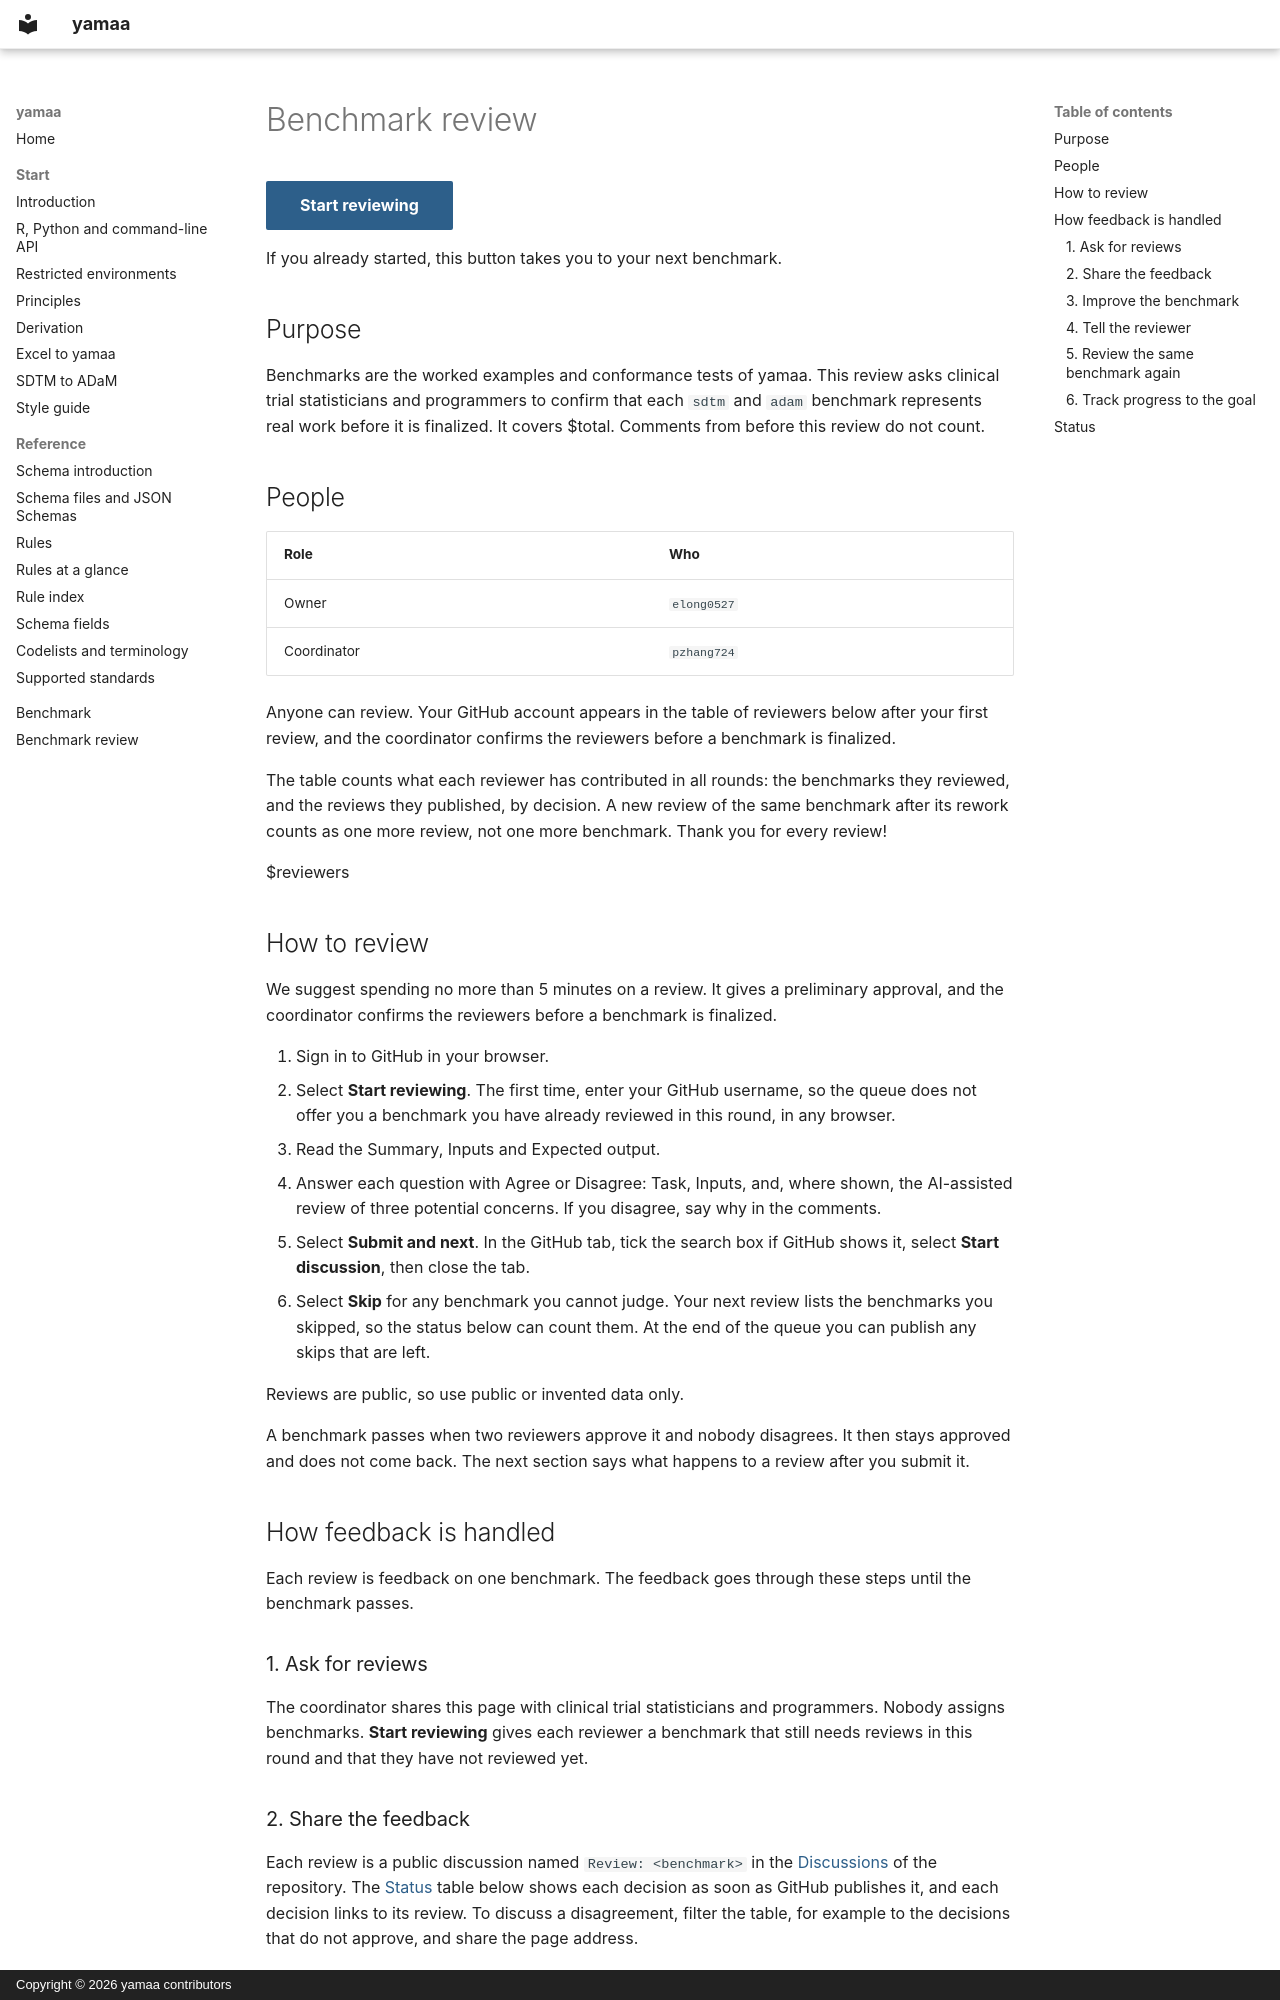

repository: elong0527/yamaa · page: articles/benchmark-review/index.html · generator: mkdocs · copyright: Copyright © 2026 yamaa contributors

---
title: Benchmark review
hide:
  - actions
---

# Benchmark review

<a class="md-button md-button--primary" href="next/">Start reviewing</a>

If you already started, this button takes you to your next benchmark.

## Purpose

Benchmarks are the worked examples and conformance tests of yamaa. This review
asks clinical trial statisticians and programmers to confirm that each `sdtm`
and `adam` benchmark represents real work before it is finalized. It covers
$total. Comments from before this review do not count.

## People

| Role | Who |
|---|---|
| Owner | `elong0527` |
| Coordinator | `pzhang724` |

Anyone can review. Your GitHub account appears in the table of reviewers below
after your first review, and the coordinator confirms the reviewers before a
benchmark is finalized.

The table counts what each reviewer has contributed in all rounds: the
benchmarks they reviewed, and the reviews they published, by decision. A new
review of the same benchmark after its rework counts as one more review, not
one more benchmark. Thank you for every review!

$reviewers

## How to review

We suggest spending no more than 5 minutes on a review. It gives a preliminary
approval, and the coordinator confirms the reviewers before a benchmark is
finalized.

1. Sign in to GitHub in your browser.
2. Select **Start reviewing**. The first time, enter your GitHub username, so
   the queue does not offer you a benchmark you have already reviewed in this
   round, in any browser.
3. Read the Summary, Inputs and Expected output.
4. Answer each question with Agree or Disagree: Task, Inputs, and, where
   shown, the AI-assisted review of three potential concerns. If you disagree,
   say why in the comments.
5. Select **Submit and next**. In the GitHub tab, tick the search box if GitHub
   shows it, select **Start discussion**, then close the tab.
6. Select **Skip** for any benchmark you cannot judge. Your next review lists
   the benchmarks you skipped, so the status below can count them. At the end
   of the queue you can publish any skips that are left.

Reviews are public, so use public or invented data only.

A benchmark passes when two reviewers approve it and nobody disagrees. It then
stays approved and does not come back. The next section says what happens to
a review after you submit it.

## How feedback is handled

Each review is feedback on one benchmark. The feedback goes through these
steps until the benchmark passes.

### 1. Ask for reviews

The coordinator shares this page with clinical trial statisticians and
programmers. Nobody assigns benchmarks. **Start reviewing** gives each reviewer
a benchmark that still needs reviews in this round and that they have not
reviewed yet.
